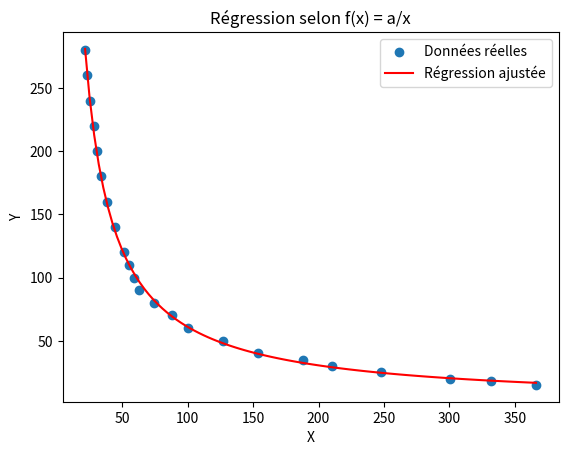

The matplotlib source for this figure:
import numpy as np
from scipy.optimize import curve_fit
import matplotlib.pyplot as plt

# Définir la fonction f(x) que vous souhaitez utiliser pour la régression
def f(x, a):
    return a/x

# Générer des données synthétiques avec un peu de bruit
x = [366.05,331.8,300.1,247.4,210,188,153.4,127,100.4,88.1,74.6,62.63,59,55.32,51.24,44.3,38.8,34.2,30.5,28.2,25.12,23.4,21.7] # sur l'ordi
y = [15,18,20,25,30,35,40,50,60,70,80,90,100,110,120,140,160,180,200,220,240,260,280]# en réel

# Régression des données
params, covariance = curve_fit(f, x, y)

# Récupérer les paramètres ajustés
a = params
a = 6096.14102686
# Créer une courbe ajustée avec les paramètres ajustés
x_fit = np.linspace(x[0], x[-1], 100)
y_fit = f(x_fit, a)

# Afficher les données et la courbe ajustée
plt.scatter(x, y, label='Données réelles')

plt.plot(x_fit, y_fit, 'r', label='Régression ajustée')
plt.legend()
plt.xlabel('X')
plt.ylabel('Y')
plt.title('Régression selon f(x) = a/x')
plt.show()


